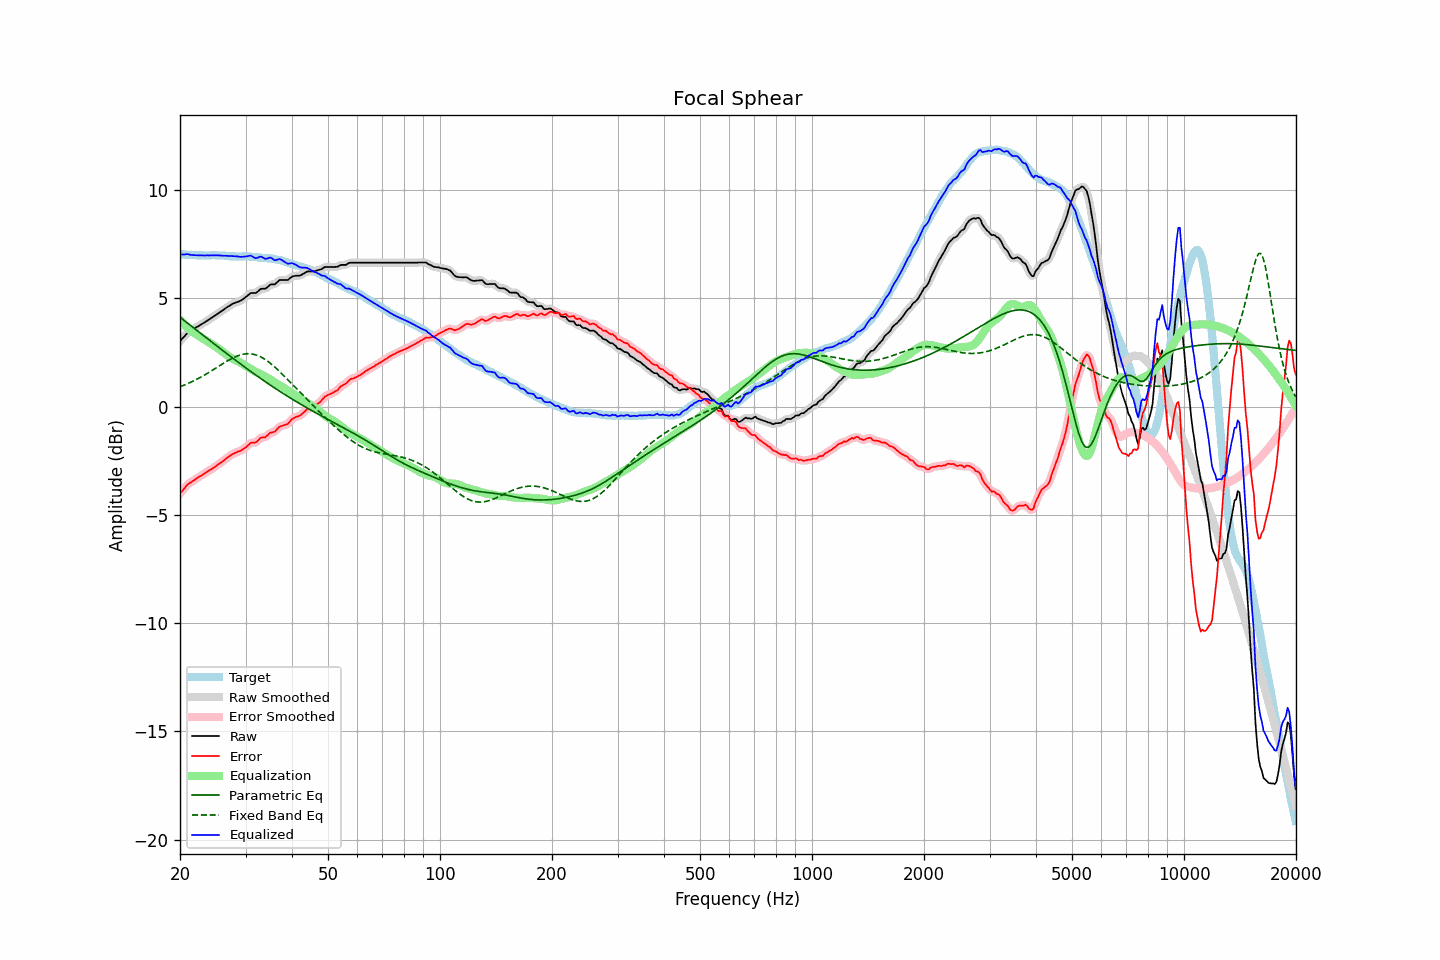

Source data for this figure (header and first rows):
frequency, raw, error, smoothed, error_smoothed, equalization, parametric_eq, fixed_band_eq, equalized_raw, equalized_smoothed, target
20.00, 3.02, -4.02, 3.02, -4.03, 4.01, 4.12, 0.91, 7.03, 7.03, 7.04
20.20, 3.10, -3.93, 3.10, -3.93, 3.92, 4.06, 0.94, 7.02, 7.03, 7.03
20.40, 3.18, -3.85, 3.19, -3.84, 3.84, 4.01, 0.97, 7.02, 7.03, 7.03
20.61, 3.26, -3.76, 3.27, -3.75, 3.76, 3.95, 1.00, 7.02, 7.03, 7.02
20.81, 3.35, -3.66, 3.35, -3.66, 3.68, 3.89, 1.03, 7.04, 7.03, 7.01
21.02, 3.42, -3.58, 3.41, -3.59, 3.61, 3.83, 1.06, 7.03, 7.03, 7.00
21.23, 3.47, -3.53, 3.47, -3.53, 3.55, 3.77, 1.10, 7.02, 7.02, 7.00
21.44, 3.51, -3.50, 3.52, -3.49, 3.48, 3.72, 1.13, 7.00, 7.00, 7.01
21.66, 3.56, -3.44, 3.56, -3.44, 3.43, 3.66, 1.17, 6.99, 6.99, 7.00
21.87, 3.60, -3.40, 3.60, -3.39, 3.38, 3.60, 1.20, 6.98, 6.99, 7.00
22.09, 3.65, -3.34, 3.65, -3.34, 3.34, 3.54, 1.24, 6.99, 6.99, 6.99
22.31, 3.69, -3.30, 3.69, -3.29, 3.29, 3.48, 1.28, 6.98, 6.98, 6.99
22.54, 3.74, -3.24, 3.74, -3.24, 3.25, 3.43, 1.32, 6.99, 6.98, 6.98
22.76, 3.78, -3.20, 3.78, -3.20, 3.20, 3.37, 1.36, 6.98, 6.98, 6.99
22.99, 3.83, -3.15, 3.83, -3.15, 3.15, 3.31, 1.40, 6.98, 6.98, 6.98
23.22, 3.87, -3.10, 3.87, -3.10, 3.10, 3.25, 1.44, 6.97, 6.98, 6.97
23.45, 3.92, -3.05, 3.92, -3.05, 3.06, 3.19, 1.49, 6.98, 6.98, 6.97
23.69, 3.97, -3.00, 3.97, -3.00, 3.01, 3.13, 1.53, 6.98, 6.98, 6.97
23.92, 4.01, -2.96, 4.01, -2.96, 2.97, 3.08, 1.58, 6.98, 6.98, 6.97
24.16, 4.06, -2.92, 4.06, -2.92, 2.92, 3.02, 1.62, 6.98, 6.98, 6.98
24.40, 4.11, -2.88, 4.11, -2.88, 2.87, 2.96, 1.67, 6.98, 6.98, 6.99
24.65, 4.16, -2.83, 4.16, -2.83, 2.82, 2.90, 1.71, 6.98, 6.98, 6.99
24.89, 4.21, -2.78, 4.21, -2.77, 2.77, 2.85, 1.76, 6.98, 6.98, 6.99
25.14, 4.26, -2.72, 4.26, -2.72, 2.72, 2.79, 1.81, 6.98, 6.98, 6.98
25.39, 4.31, -2.66, 4.31, -2.67, 2.67, 2.73, 1.86, 6.98, 6.98, 6.98
25.65, 4.36, -2.61, 4.36, -2.62, 2.61, 2.67, 1.90, 6.98, 6.97, 6.98
25.91, 4.41, -2.56, 4.41, -2.56, 2.56, 2.62, 1.95, 6.97, 6.97, 6.97
26.16, 4.46, -2.51, 4.46, -2.51, 2.50, 2.56, 2.00, 6.96, 6.96, 6.97
26.43, 4.52, -2.44, 4.52, -2.45, 2.44, 2.50, 2.04, 6.96, 6.96, 6.96
26.69, 4.57, -2.39, 4.57, -2.39, 2.39, 2.45, 2.08, 6.96, 6.96, 6.96
26.96, 4.62, -2.33, 4.62, -2.33, 2.33, 2.39, 2.13, 6.95, 6.95, 6.95
27.23, 4.66, -2.28, 4.67, -2.28, 2.28, 2.33, 2.17, 6.94, 6.95, 6.94
27.50, 4.71, -2.23, 4.71, -2.23, 2.24, 2.28, 2.21, 6.95, 6.95, 6.94
27.77, 4.75, -2.18, 4.75, -2.19, 2.20, 2.22, 2.25, 6.95, 6.94, 6.94
28.05, 4.78, -2.15, 4.78, -2.15, 2.16, 2.17, 2.28, 6.94, 6.94, 6.93
28.33, 4.81, -2.12, 4.81, -2.12, 2.12, 2.11, 2.31, 6.94, 6.93, 6.93
28.62, 4.84, -2.08, 4.84, -2.09, 2.09, 2.05, 2.34, 6.93, 6.93, 6.92
28.90, 4.86, -2.07, 4.87, -2.06, 2.05, 2.00, 2.37, 6.92, 6.92, 6.93
29.19, 4.90, -2.03, 4.90, -2.03, 2.01, 1.94, 2.39, 6.91, 6.92, 6.93
29.48, 4.95, -1.98, 4.95, -1.99, 1.97, 1.89, 2.41, 6.92, 6.91, 6.94
29.78, 5.00, -1.93, 5.00, -1.93, 1.92, 1.83, 2.42, 6.92, 6.92, 6.93
30.08, 5.06, -1.88, 5.06, -1.88, 1.87, 1.78, 2.43, 6.93, 6.93, 6.94
30.38, 5.12, -1.81, 5.12, -1.81, 1.82, 1.73, 2.44, 6.94, 6.95, 6.93
30.68, 5.18, -1.75, 5.18, -1.74, 1.78, 1.67, 2.44, 6.96, 6.96, 6.93
30.99, 5.24, -1.68, 5.22, -1.70, 1.73, 1.62, 2.43, 6.97, 6.96, 6.92
31.30, 5.24, -1.67, 5.24, -1.68, 1.69, 1.57, 2.42, 6.93, 6.93, 6.91
31.61, 5.24, -1.67, 5.24, -1.67, 1.64, 1.51, 2.41, 6.88, 6.89, 6.91
31.93, 5.24, -1.66, 5.25, -1.65, 1.61, 1.46, 2.39, 6.85, 6.86, 6.90
32.24, 5.29, -1.61, 5.30, -1.60, 1.57, 1.41, 2.36, 6.86, 6.87, 6.90
32.57, 5.35, -1.53, 5.35, -1.53, 1.54, 1.35, 2.33, 6.89, 6.89, 6.88
32.89, 5.42, -1.45, 5.41, -1.47, 1.51, 1.30, 2.30, 6.93, 6.91, 6.87
33.22, 5.44, -1.43, 5.43, -1.44, 1.46, 1.25, 2.26, 6.90, 6.90, 6.87
33.55, 5.44, -1.43, 5.44, -1.42, 1.42, 1.20, 2.22, 6.86, 6.86, 6.87
33.89, 5.44, -1.42, 5.46, -1.41, 1.38, 1.15, 2.17, 6.82, 6.83, 6.86
34.23, 5.49, -1.36, 5.50, -1.36, 1.34, 1.10, 2.12, 6.83, 6.83, 6.85
34.57, 5.55, -1.30, 5.55, -1.29, 1.30, 1.05, 2.07, 6.85, 6.85, 6.85
34.92, 5.62, -1.21, 5.61, -1.23, 1.26, 1.00, 2.01, 6.88, 6.87, 6.83
35.27, 5.64, -1.20, 5.63, -1.20, 1.21, 0.95, 1.95, 6.85, 6.84, 6.84
35.62, 5.64, -1.18, 5.64, -1.18, 1.16, 0.90, 1.89, 6.80, 6.80, 6.82
35.97, 5.64, -1.16, 5.66, -1.14, 1.11, 0.85, 1.82, 6.75, 6.77, 6.80
... 635 more rows
